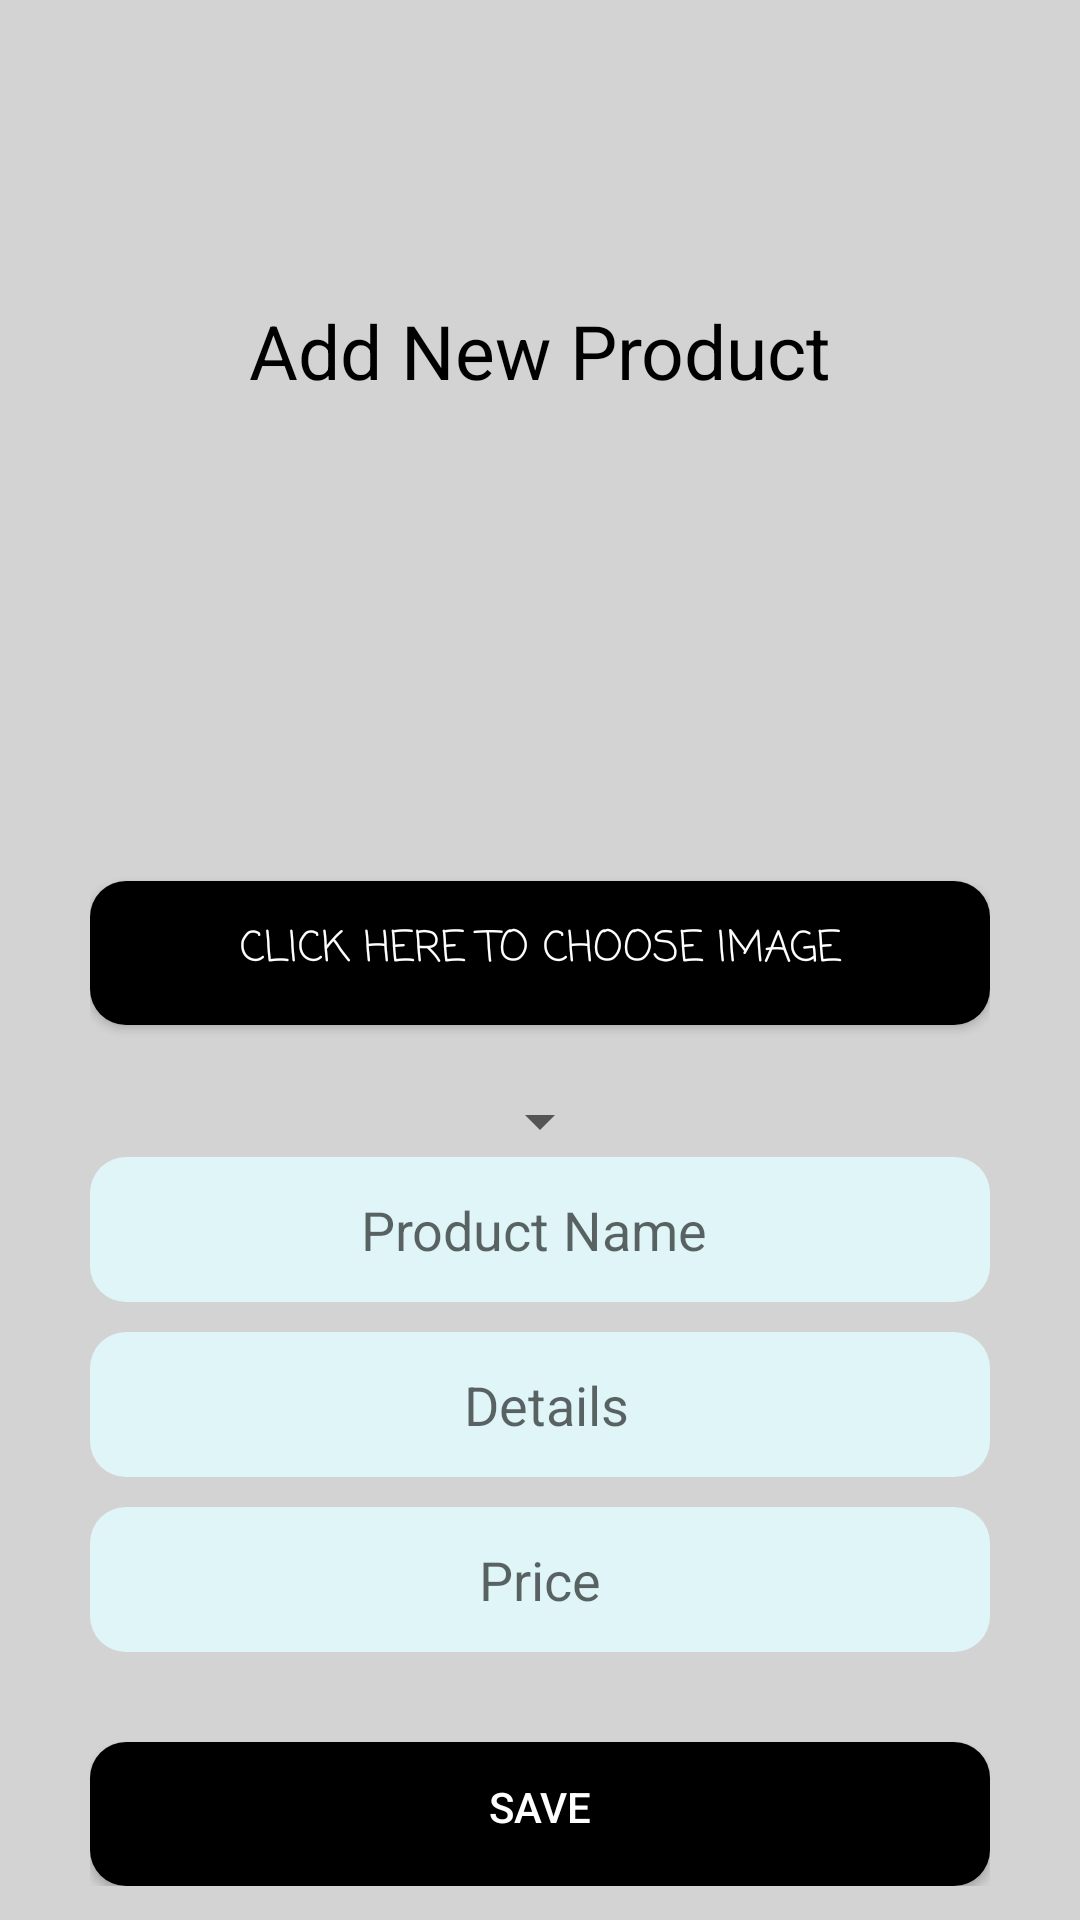

Produce the Android XML layout that renders to this screen, including the resource entries it uses.
<!-- AndroidManifest.xml: application theme Theme.Wishlist -->
<!-- res/layout/fragment_add_product.xml -->
<?xml version="1.0" encoding="utf-8"?>
<FrameLayout xmlns:android="http://schemas.android.com/apk/res/android"
    xmlns:tools="http://schemas.android.com/tools"
    android:layout_width="match_parent"
    android:layout_height="match_parent"
    android:layoutDirection="rtl"
    android:background="@color/mainBackgroundColor"
    tools:context=".FragmentAddProduct">

    <ScrollView
        android:layout_width="match_parent"
        android:layout_height="wrap_content">
        <LinearLayout
            android:layout_width="300dp"
            android:layout_height="match_parent"
            android:layout_gravity="center"
            android:gravity="center"
            android:orientation="vertical"
            android:textAlignment="center">
            <Space
                android:layout_width="match_parent"
                android:layout_height="100dp"/>
            <TextView
                android:layout_width="match_parent"
                android:layout_height="wrap_content"
                android:background="@color/mainBackgroundColor"
                android:textSize="25sp"
                android:gravity="center"
                android:textColor="#000"
                android:text="Add New Product" />


            <ImageView
                android:id="@+id/imgNewProduct"
                android:layout_width="match_parent"
                android:layout_height="150dp"
                />
            <Space
                android:layout_width="match_parent"
                android:layout_height="10dp"/>
            <Button
                android:layout_width="match_parent"
                android:layout_height="wrap_content"
                android:fontFamily="casual"
                android:id="@+id/chooseImage"
                android:background="@drawable/btnstyle"
                android:textColor="@color/white"
                android:gravity="center_horizontal"
                android:text="Click Here To Choose Image" />     <Space
            android:layout_width="match_parent"
            android:layout_height="10dp"/>
            <Space
                android:layout_width="match_parent"
                android:layout_height="10dp"/>
            <Spinner
                android:id="@+id/Category_spinner"
                android:layout_width="wrap_content"
                android:layout_height="wrap_content" />
            <EditText
                android:id="@+id/txtProductName"
                android:layout_width="match_parent"
                android:layout_height="wrap_content"
                android:background="@drawable/edittextstyle"
                android:gravity="center_horizontal"
                android:hint="Product Name "
                android:inputType="text" />

            <Space
                android:layout_width="match_parent"
                android:layout_height="10dp"/>
            <EditText
                android:id="@+id/txtProduct_details"
                android:layout_width="match_parent"
                android:layout_height="wrap_content"
                android:background="@drawable/edittextstyle"
                android:gravity="center_horizontal"
                android:hint=" Details"
                android:layout_marginBottom="10dp"
                android:inputType="text" />

            <EditText
                android:id="@+id/txtProduct_Price"
                android:layout_width="match_parent"
                android:layout_height="wrap_content"
                android:gravity="center_horizontal"
                android:hint="Price"
                android:background="@drawable/edittextstyle"
                android:inputType="text"
                android:lines="4"/>

            <Space
                android:layout_width="match_parent"
                android:layout_height="10dp"/>
            <LinearLayout
                android:layout_width="match_parent"
                android:layout_height="wrap_content"
                android:layout_gravity="center_horizontal"
                android:orientation="vertical"
                >

            </LinearLayout>

            <Space
                android:layout_width="match_parent"
                android:layout_height="20dp"/>
            <Button
                android:id="@+id/btnSave"
                android:layout_width="match_parent"
                android:layout_height="wrap_content"
                android:gravity="center_horizontal"
                android:text="Save"
                android:background="@drawable/btnstyle"
                android:textColor="@color/white" />
        </LinearLayout>

    </ScrollView>
</FrameLayout>
<!-- resources referenced by this layout -->
<resources>
  <color name="mainBackgroundColor">#d3d3d3</color>
  <color name="white">#FFFFFFFF</color>
  <!-- drawable btnstyle (drawable-v24) -->
  <?xml version="1.0" encoding="utf-8"?>
  <shape xmlns:android="http://schemas.android.com/apk/res/android">
      <solid  android:color="@color/black"/>
      <corners android:radius="12dp"/>
  
      <padding android:bottom="12dp" android:left="12dp" android:right="12dp" android:top="12dp"/>
  </shape>
  <!-- drawable edittextstyle (drawable-v24) -->
  <?xml version="1.0" encoding="utf-8"?>
  <shape xmlns:android="http://schemas.android.com/apk/res/android">
      <solid android:color="#DFF5F7"/>
      <corners android:radius="12dp"/>
      <padding android:bottom="12dp" android:left="12dp" android:right="12dp" android:top="12dp"/>
  
  </shape>
  <style name="Theme.Wishlist" parent="Theme.MaterialComponents.DayNight.NoActionBar">
          
          <item name="colorPrimary">@color/SelectedIconsColor</item>
          <item name="colorPrimaryVariant">@color/mainBackgroundColor</item>
          <item name="colorOnPrimary">@color/white</item>
          
          <item name="colorSecondary">@color/teal_200</item>
          <item name="colorSecondaryVariant">@color/teal_700</item>
          <item name="colorOnSecondary">@color/black</item>
          
          <item name="android:statusBarColor" tools:targetApi="l">?attr/colorPrimaryVariant</item>
          
      </style>
  <color name="black">#FF000000</color>
  <color name="SelectedIconsColor">#f7b587</color>
  <color name="teal_200">#FF03DAC5</color>
  <color name="teal_700">#FF018786</color>
</resources>
